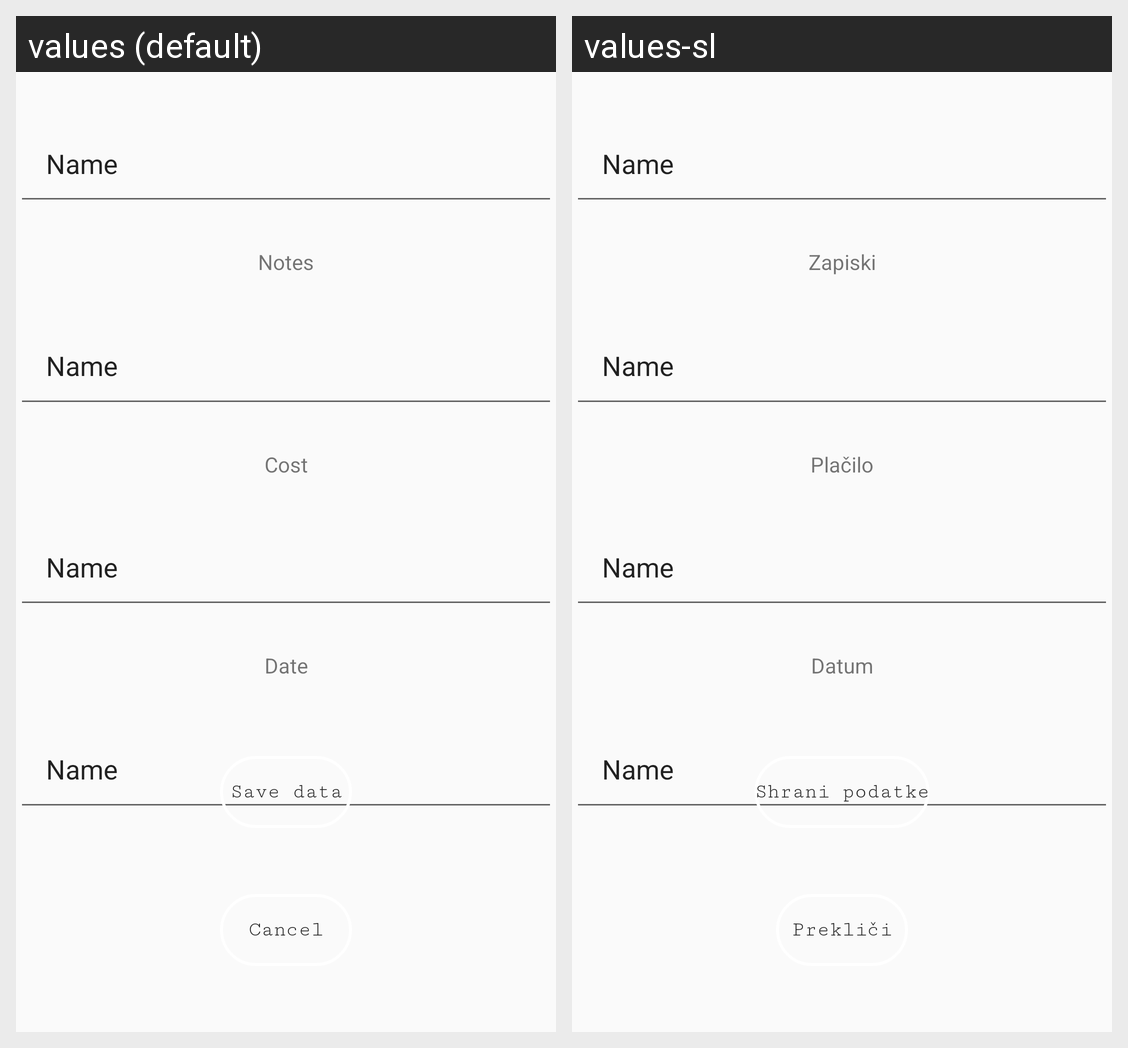

Locale-by-locale string values for the Android screen shown in this grid:
Android screen res/layout/activity_slika_prikaz.xml rendered under 2 locales, left to right: values (default), values-sl. Device: Nexus 5 (rendered at 1080×1920; each locale shown at half size, 540×960, under a caption strip naming it); theme AppTheme.
Strings drawn on this screen, with the default value and each locale's value (text and hints the layout hard-codes, and strings that could not be matched under every locale, appear in the picture but are not listed):

preklici
  values: Cancel
  values-sl: Prekliči

zapiski
  values: Notes
  values-sl: Zapiski

cena
  values: Cost
  values-sl: Plačilo

datum
  values: Date
  values-sl: Datum

shrani
  values: Save data
  values-sl: Shrani podatke
